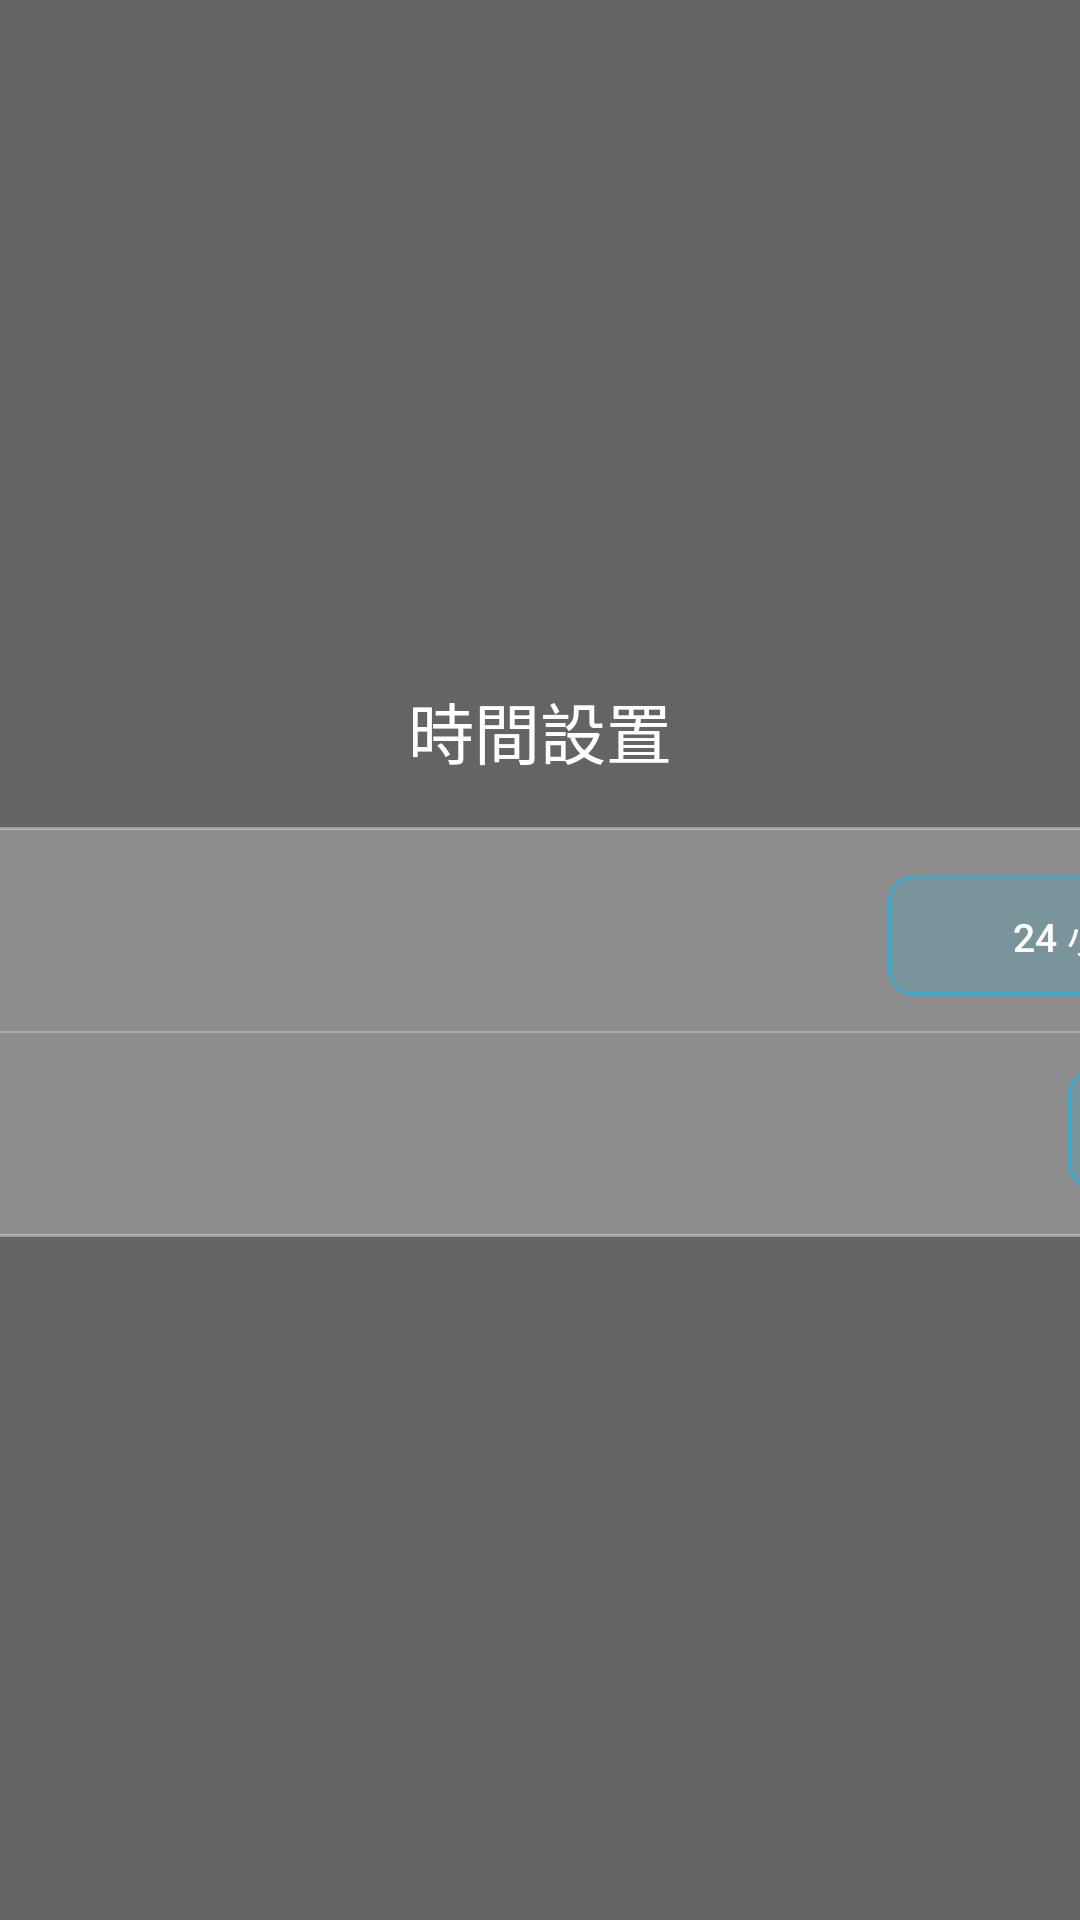

Layout XML and referenced resources for this Android screen:
<!-- AndroidManifest.xml: application theme Theme.CoreTVLauncher -->
<!-- res/layout/activity_time_settings.xml -->
<?xml version="1.0" encoding="utf-8"?>
<FrameLayout xmlns:android="http://schemas.android.com/apk/res/android"
    android:layout_width="match_parent"
    android:layout_height="match_parent">

    
    <ImageView
        android:id="@+id/ivFrostedBg"
        android:layout_width="match_parent"
        android:layout_height="match_parent"
        android:scaleType="centerCrop"
        android:contentDescription="@null" />

    
    <View
        android:layout_width="match_parent"
        android:layout_height="match_parent"
        android:background="#99000000" />

    
    <LinearLayout
        android:layout_width="560dp"
        android:layout_height="wrap_content"
        android:layout_gravity="center"
        android:orientation="vertical">

        
        <TextView
            android:layout_width="match_parent"
            android:layout_height="wrap_content"
            android:gravity="center"
            android:text="時間設置"
            android:textColor="#FFFFFFFF"
            android:textSize="22sp"
            android:fontFamily="sans-serif-medium"
            android:layout_marginBottom="16dp" />

        
        <LinearLayout
            android:layout_width="match_parent"
            android:layout_height="wrap_content"
            android:orientation="vertical"
            android:background="@drawable/bg_frosted_card"
            android:padding="4dp">

            
            <LinearLayout
                android:layout_width="match_parent"
                android:layout_height="64dp"
                android:orientation="horizontal"
                android:gravity="center_vertical"
                android:paddingStart="20dp"
                android:paddingEnd="20dp">

                <TextView
                    android:layout_width="0dp"
                    android:layout_height="wrap_content"
                    android:layout_weight="1"
                    android:text="時間格式"
                    android:textColor="#FFFFFFFF"
                    android:textSize="16sp" />

                <Button
                    android:id="@+id/btnTimeFormat"
                    android:layout_width="140dp"
                    android:layout_height="40dp"
                    android:text="24 小時制"
                    android:textColor="#FFFFFFFF"
                    android:background="@drawable/bg_toggle_btn"
                    android:textSize="13sp"
                    android:focusable="true" />
            </LinearLayout>

            <View
                android:layout_width="match_parent"
                android:layout_height="0.5dp"
                android:background="#44FFFFFF" />

            
            <LinearLayout
                android:layout_width="match_parent"
                android:layout_height="64dp"
                android:orientation="horizontal"
                android:gravity="center_vertical"
                android:paddingStart="20dp"
                android:paddingEnd="20dp">

                <TextView
                    android:layout_width="0dp"
                    android:layout_height="wrap_content"
                    android:layout_weight="1"
                    android:text="顯示秒數"
                    android:textColor="#FFFFFFFF"
                    android:textSize="16sp" />

                <Button
                    android:id="@+id/btnShowSeconds"
                    android:layout_width="80dp"
                    android:layout_height="40dp"
                    android:text="關閉"
                    android:textColor="#FFFFFFFF"
                    android:background="@drawable/bg_toggle_btn"
                    android:textSize="13sp"
                    android:focusable="true" />
            </LinearLayout>
        </LinearLayout>

    </LinearLayout>
</FrameLayout>
<!-- resources referenced by this layout -->
<resources>
  <!-- drawable bg_frosted_card (drawable) -->
  <?xml version="1.0" encoding="utf-8"?>
  <shape xmlns:android="http://schemas.android.com/apk/res/android"
      android:shape="rectangle">
      <solid android:color="#44FFFFFF" />
      <corners android:radius="16dp" />
      <stroke android:width="1dp" android:color="#55FFFFFF" />
  </shape>
  <!-- drawable bg_toggle_btn (drawable) -->
  <?xml version="1.0" encoding="utf-8"?>
  <selector xmlns:android="http://schemas.android.com/apk/res/android">
      <item android:state_focused="true">
          <shape android:shape="rectangle">
              <solid android:color="#FF00BFFF" />
              <corners android:radius="8dp" />
          </shape>
      </item>
      <item>
          <shape android:shape="rectangle">
              <solid android:color="#2200BFFF" />
              <stroke android:width="1dp" android:color="#8800BFFF" />
              <corners android:radius="8dp" />
          </shape>
      </item>
  </selector>
  <style name="Theme.CoreTVLauncher" parent="Theme.AppCompat.DayNight.NoActionBar" />
</resources>
